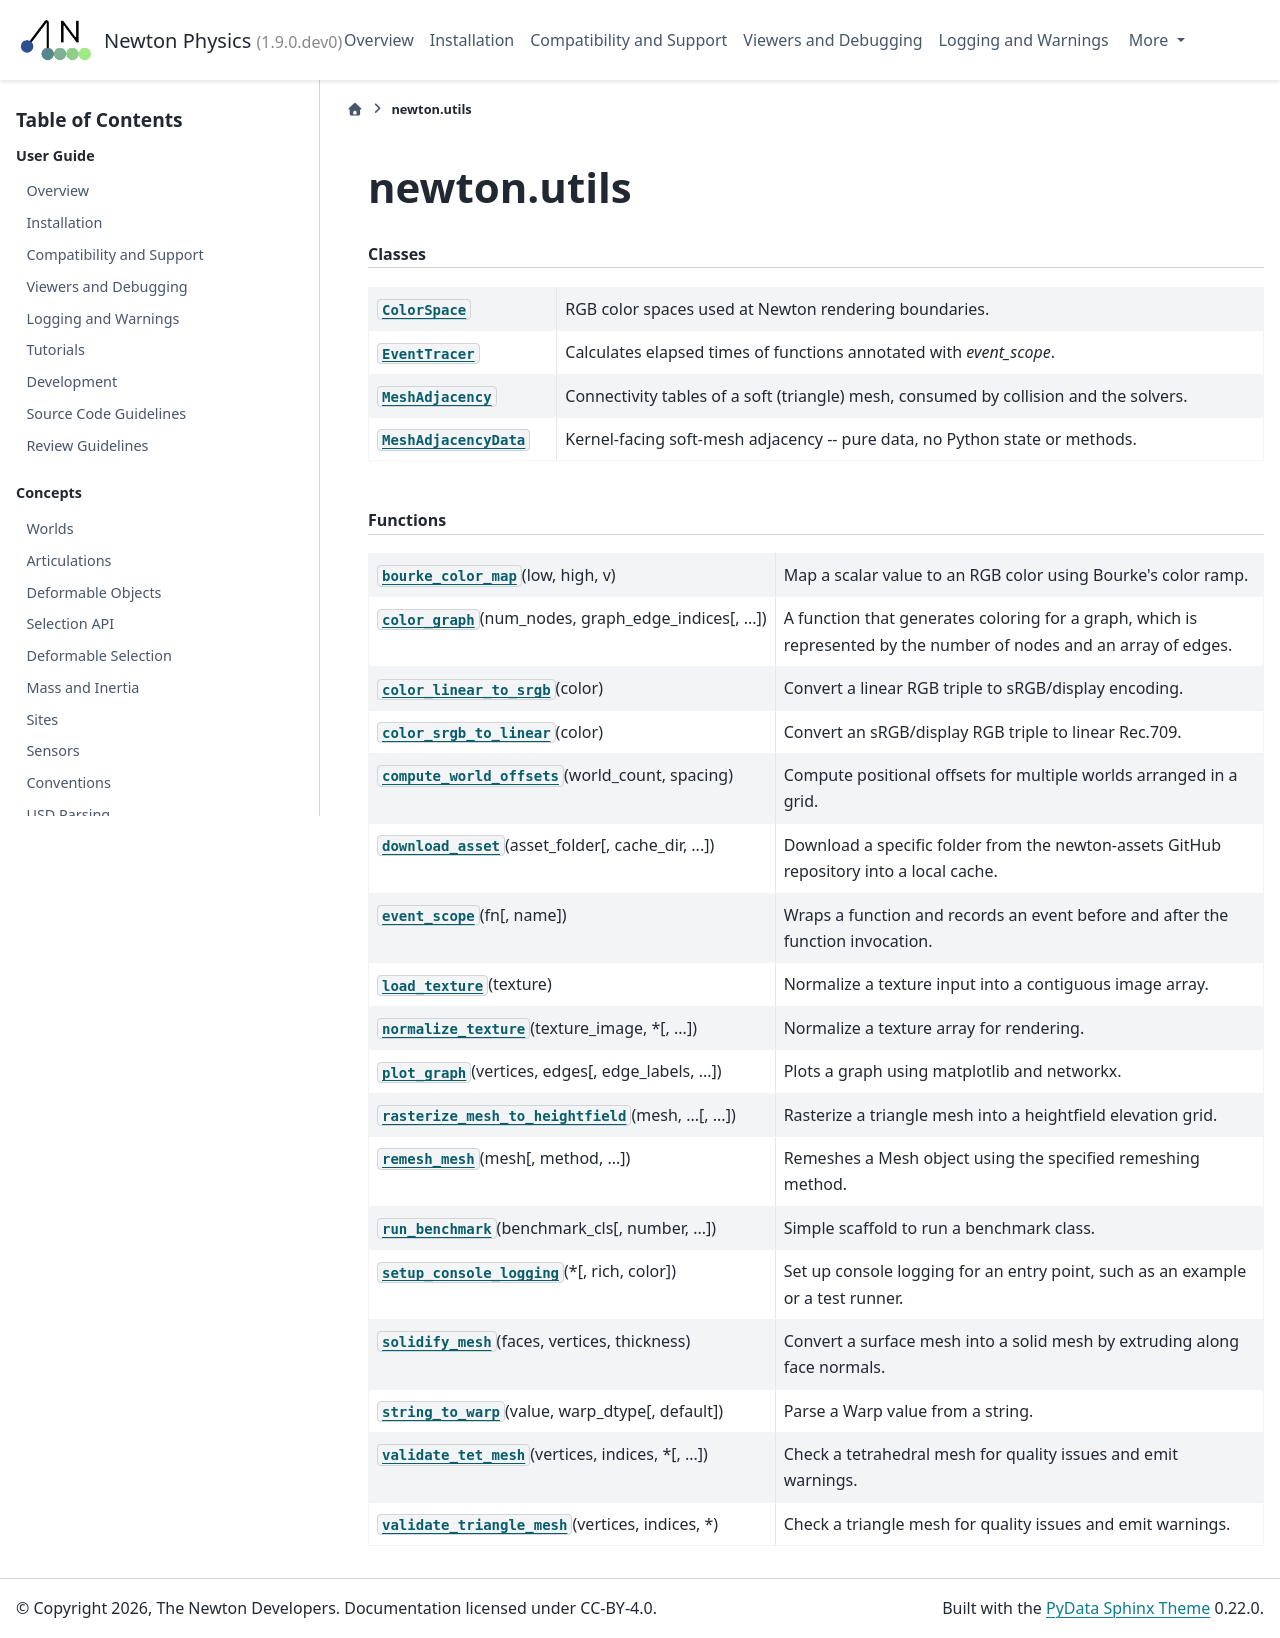

repository: SynReal/newton · page: latest/api/newton_utils.html · generator: sphinx

.. SPDX-FileCopyrightText: Copyright (c) 2025 The Newton Developers
.. SPDX-License-Identifier: CC-BY-4.0

newton.utils
============

.. py:module:: newton.utils
.. currentmodule:: newton.utils

.. rubric:: Classes

.. autosummary::
   :toctree: _generated
   :nosignatures:

   EventTracer
   MeshAdjacency

.. rubric:: Functions

.. autosummary::
   :toctree: _generated
   :signatures: long

   bourke_color_map
   color_graph
   compute_world_offsets
   create_cable_stiffness_from_elastic_moduli
   create_parallel_transport_cable_quaternions
   create_straight_cable_points
   create_straight_cable_points_and_quaternions
   download_asset
   event_scope
   load_texture
   normalize_texture
   plot_graph
   remesh_mesh
   run_benchmark
   solidify_mesh
   string_to_warp
   validate_tet_mesh
   validate_triangle_mesh
